Run: headless pygame with SDL's dummy video driver; simulated clock (each Clock.tick advances the game by its frame time, no real sleeping); random seed 0; keys injected as events and as key.get_pressed() state; no mouse input.
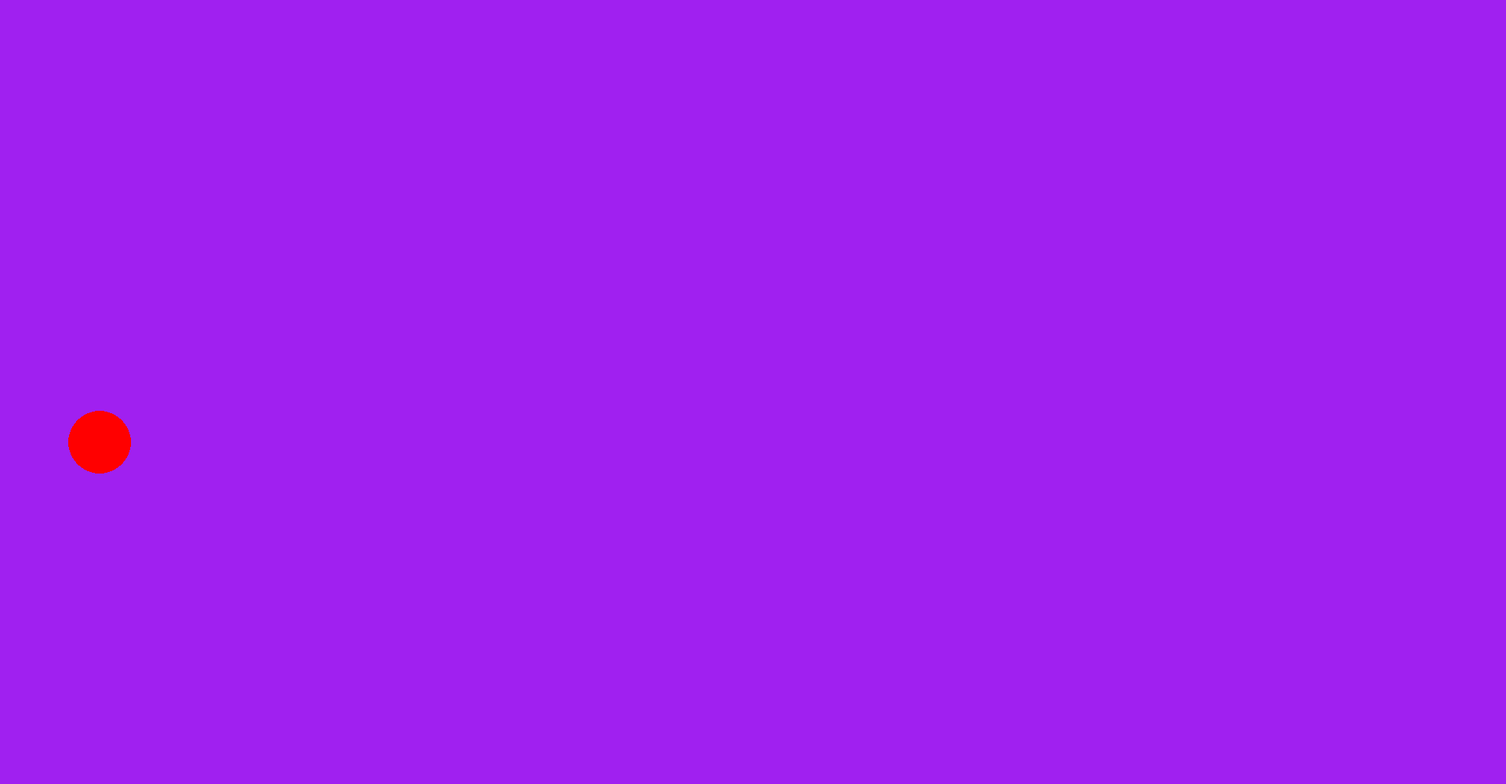
Frame 1 of 4 · flips 1–60 · no input
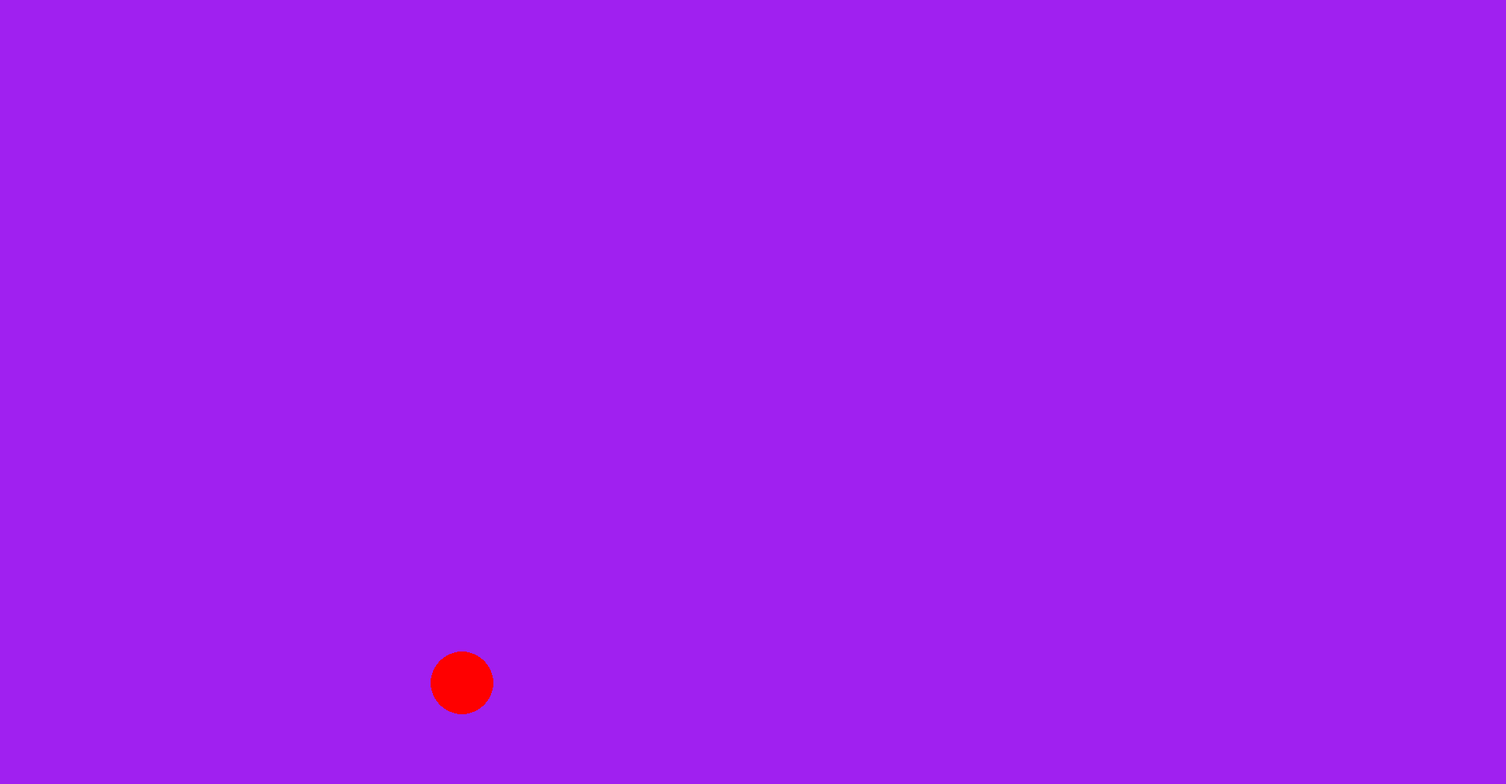
Frame 2 of 4 · flips 61–180 · tapped SPACE, RETURN · held RIGHT (→), D
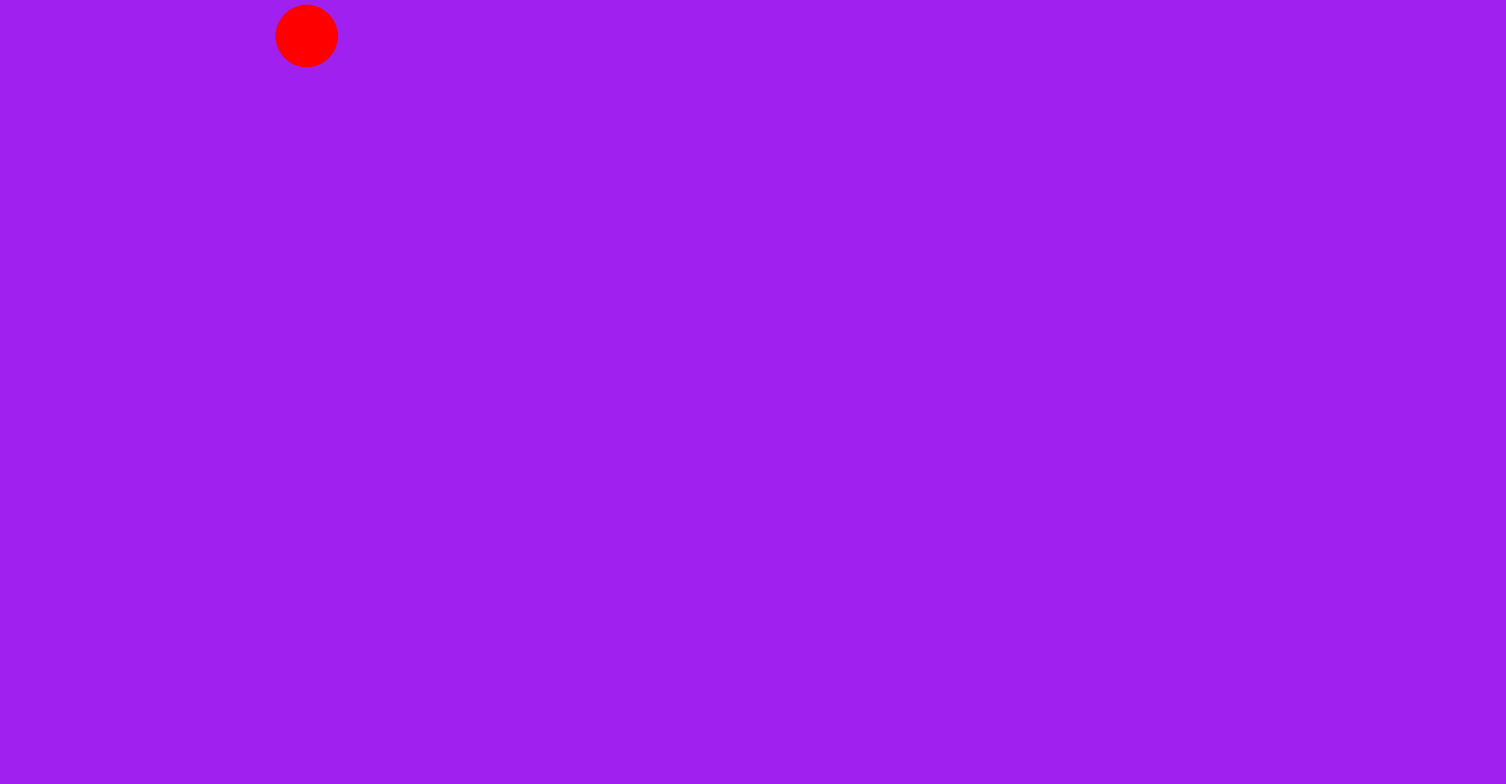
Frame 3 of 4 · flips 181–300 · held DOWN (↓), S
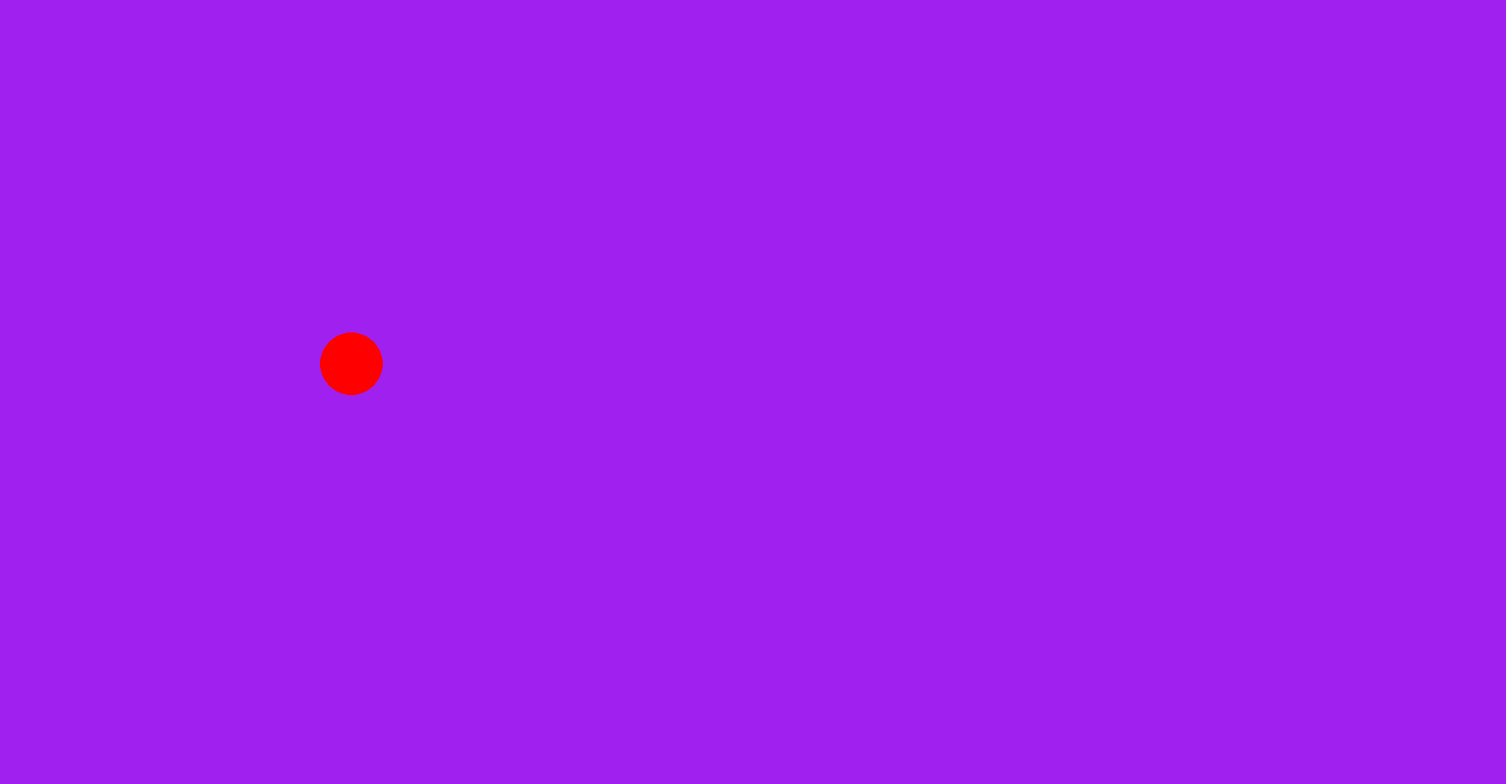
Frame 4 of 4 · flips 301–420 · held LEFT (←), A, UP (↑), W

The pygame program that drew these frames:

import pygame
import math
# constants/helpers
import random
gravity = 0.981

# gets resultant force magnitude given horizontal and vertical force
def total_force(x,y):
    return math.sqrt(x**2 + y**2)

def get_theta(x,y):
    ratio = x / math.sqrt(x**2 + y**2)
    theta = math.acos(ratio)
    return theta

def bounce(current_pos : pygame.Vector2, screen: pygame.Surface, radius, dx, dy):
    # horizontal bounce
    if (current_pos.x + radius) >= screen.get_width() or (current_pos.x - radius) < 0:
        dx = (-dx * 0.9)
    if (current_pos.y + radius) >= screen.get_height() or (current_pos.y - radius) < 0:
        dy = -dy
    
    return (dx,dy)
    # vertical bounce

# pygame setup
pygame.init()
screen = pygame.display.set_mode((1920, 1000))
clock = pygame.time.Clock()
running = True
dx = random.randint(0,100)
dy = random.randint(0,50)
current_pos = pygame.Vector2(screen.get_width() / 2, screen.get_height() / 2)
center = pygame.Vector2(screen.get_width() / 2, screen.get_height() / 2)

while running:
    # poll for events
    # pygame.QUIT event means the user clicked X to close your window
    for event in pygame.event.get():
        if event.type == pygame.QUIT:
            running = False

    dx,dy = bounce(current_pos, screen, 40, dx, dy)
    if current_pos.y > 100:
        dy += gravity
    print("oof dy:", dy)
    # fill the screen with a color to wipe away anything from last frame
    screen.fill("purple")

    pygame.draw.circle(screen, "red", current_pos, 40)

    current_pos.x += dx
    current_pos.y += dy

    

    # flip() the display to put your work on screen
    pygame.display.flip()

    # limits FPS to 60
    # dt is delta time in seconds since last frame, used for framerate-
    # independent physics.
    dt = clock.tick(60) / 1000

pygame.quit()
